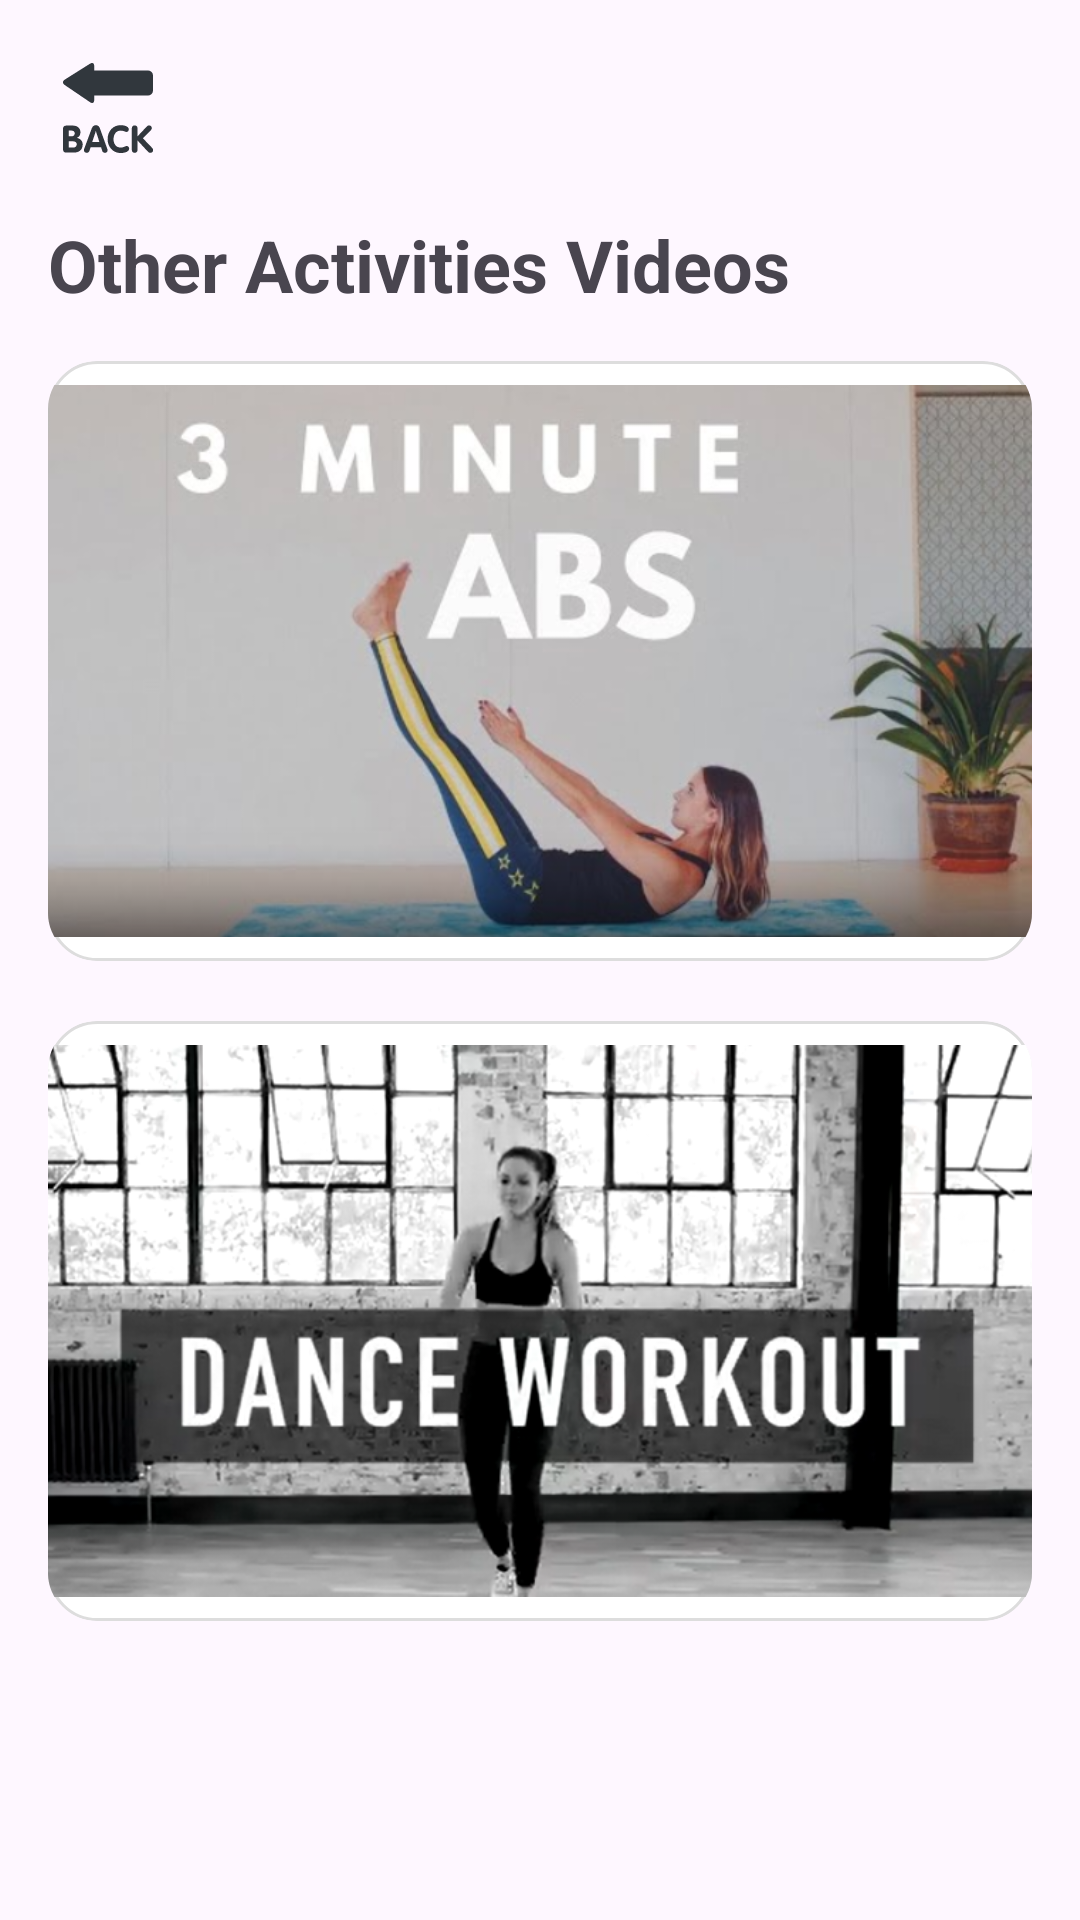

Here is an Android app screen rendered from its layout file. Give the layout XML and the strings, colors and styles it references.
<!-- AndroidManifest.xml: application theme Theme.WorkoutApp -->
<!-- res/layout/fragment_othervideos.xml -->
<?xml version="1.0" encoding="utf-8"?>
<ScrollView xmlns:android="http://schemas.android.com/apk/res/android"
    xmlns:app="http://schemas.android.com/apk/res-auto"
    android:layout_width="match_parent"
    android:layout_height="match_parent">

    <LinearLayout
        android:orientation="vertical"
        android:padding="16dp"
        android:layout_width="match_parent"
        android:layout_height="wrap_content">

        
        <ImageButton
            android:id="@+id/backButton"
            android:layout_width="40dp"
            android:layout_height="40dp"
            android:src="@drawable/ic_back"
            android:background="?attr/selectableItemBackgroundBorderless"
            android:contentDescription="Back" />

        
        <TextView
            android:id="@+id/tvOtherActivitiesTitle"
            android:text="Other Activities Videos"
            android:textSize="24sp"
            android:textStyle="bold"
            android:layout_width="wrap_content"
            android:layout_height="wrap_content"
            android:paddingTop="16dp"
            android:paddingBottom="16dp" />

        
        <LinearLayout
            android:id="@+id/cardVideo10"
            android:orientation="vertical"
            android:layout_marginBottom="20dp"
            android:layout_width="match_parent"
            android:layout_height="wrap_content"
            android:clickable="true"
            android:focusable="true">

            <ImageView
                android:id="@+id/video10"
                android:layout_width="match_parent"
                android:layout_height="200dp"
                android:adjustViewBounds="true"
                android:scaleType="centerCrop"
                android:background="@drawable/rounded_bg"
                android:clipToOutline="true"
                android:src="@drawable/video10" />
        </LinearLayout>

        
        <LinearLayout
            android:id="@+id/cardVideo11"
            android:orientation="vertical"
            android:layout_marginBottom="20dp"
            android:layout_width="match_parent"
            android:layout_height="wrap_content"
            android:clickable="true"
            android:focusable="true">

            <ImageView
                android:id="@+id/video11"
                android:layout_width="match_parent"
                android:layout_height="200dp"
                android:adjustViewBounds="true"
                android:scaleType="centerCrop"
                android:background="@drawable/rounded_bg"
                android:clipToOutline="true"
                android:src="@drawable/video11" />
        </LinearLayout>

    </LinearLayout>

</ScrollView>
<!-- resources referenced by this layout -->
<resources>
  <!-- drawable ic_back: vector/xml drawable (drawable, 2111 chars, omitted) -->
  <!-- drawable rounded_bg (drawable) -->
  <shape xmlns:android="http://schemas.android.com/apk/res/android"
      android:shape="rectangle">
  
      <solid android:color="#FFFFFF" />
  
      <corners android:radius="16dp" />
  
      <padding
          android:left="8dp"
          android:top="8dp"
          android:right="8dp"
          android:bottom="8dp" />
  
      <stroke
          android:width="1dp"
          android:color="#DDDDDD" />
  </shape>
  <!-- drawable video10: png bitmap (drawable, 240917 bytes) -->
  <!-- drawable video11: png bitmap (drawable, 344054 bytes) -->
  <style name="Theme.WorkoutApp" parent="Base.Theme.WorkoutApp" />
  <style name="Base.Theme.WorkoutApp" parent="Theme.Material3.DayNight.NoActionBar">
          
          
  
      </style>
</resources>
